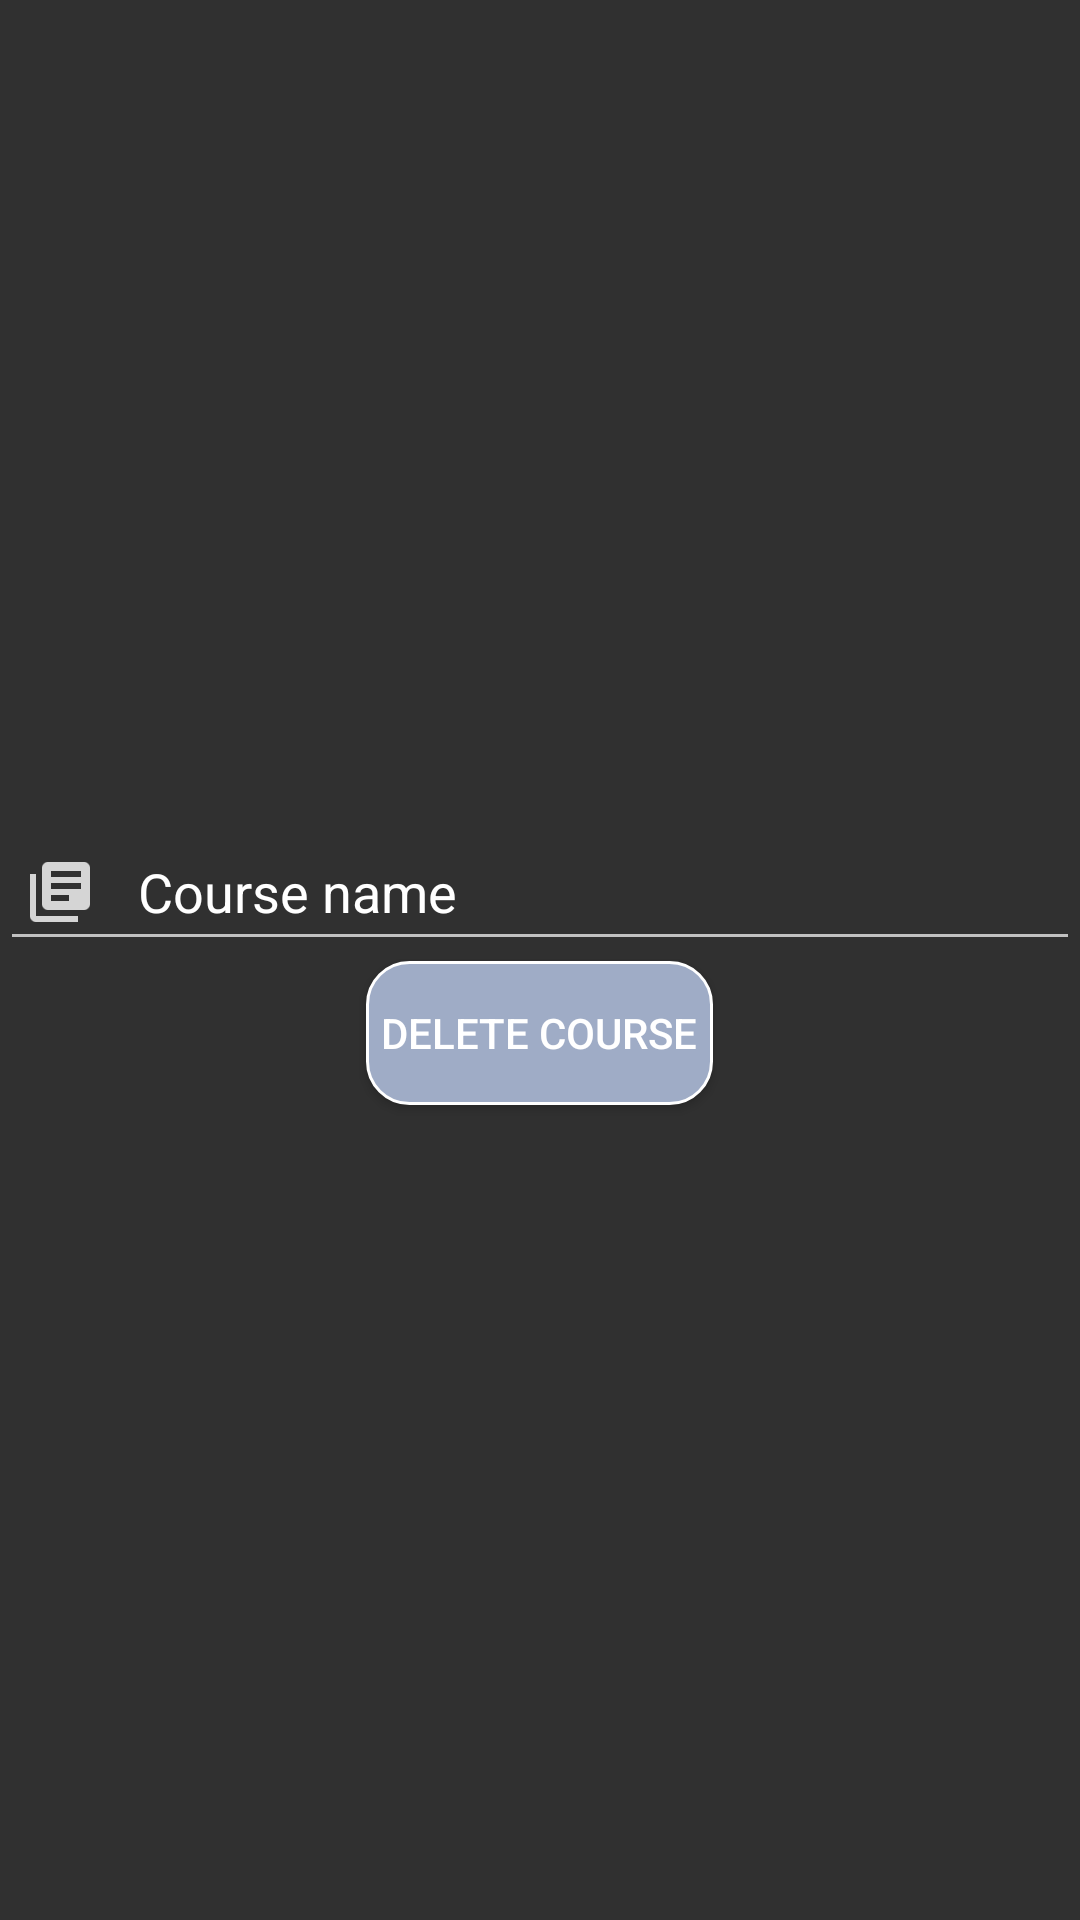

This screen was rendered from an Android layout file. Write that file and the resources it references.
<!-- AndroidManifest.xml: application theme MyMaterialTheme -->
<!-- res/layout/activity_delete_course.xml -->
<?xml version="1.0" encoding="utf-8"?>
<LinearLayout xmlns:android="http://schemas.android.com/apk/res/android"
    xmlns:app="http://schemas.android.com/apk/res-auto"
    xmlns:tools="http://schemas.android.com/tools"
    android:layout_width="match_parent"
    android:layout_height="match_parent"
    android:orientation="vertical"
    android:gravity="center"
    tools:context="com.example.casper.instructorsassistant.DeleteCourseActivity">
    <EditText
        android:id="@+id/instructor_coursename_editText"
        android:layout_width="match_parent"
        android:layout_height="wrap_content"
        android:hint="Course name"
        android:drawableLeft="@drawable/ic_courses_icon"
        android:drawablePadding="10dp"
        android:textColorHint="@android:color/background_light"
        android:textColor="@android:color/background_light"
        android:ems="10"/>
    <Button
        android:id="@+id/instructorDeleteCoursebtn"
        android:layout_width="wrap_content"
        android:layout_height="wrap_content"
        android:text="Delete Course"
        android:layout_gravity="center_horizontal"
        android:padding="5dp"
        android:onClick="onInstructorDeleteCourseClicked"
        android:background="@drawable/button_token"/>
</LinearLayout>
<!-- resources referenced by this layout -->
<resources>
  <!-- drawable button_token (drawable) -->
  <?xml version="1.0" encoding="utf-8"?>
  <shape xmlns:android="http://schemas.android.com/apk/res/android"
      android:shape="rectangle">
      <corners android:radius="14dp"/>
      <solid android:color="#9facc6"/>
      <stroke android:color="#ffffff" android:width="1dp"/>
  </shape>
  <!-- drawable ic_courses_icon: png bitmap (drawable-hdpi, 242 bytes) -->
  <style name="MyMaterialTheme" parent="MyMaterialTheme.Base">
  
      </style>
  <style name="MyMaterialTheme.Base" parent="Theme.AppCompat.NoActionBar">
          <item name="windowNoTitle">true</item>
          <item name="windowActionBar">false</item>
          <item name="colorPrimary">@color/colorPrimary</item>
          <item name="colorPrimaryDark">@color/colorPrimaryDark</item>
          <item name="colorAccent">@color/colorAccent</item>
      </style>
  <color name="colorPrimary">#607D8B</color>
  <color name="colorPrimaryDark">#81D4FA</color>
  <color name="colorAccent">#c8e8ff</color>
</resources>
